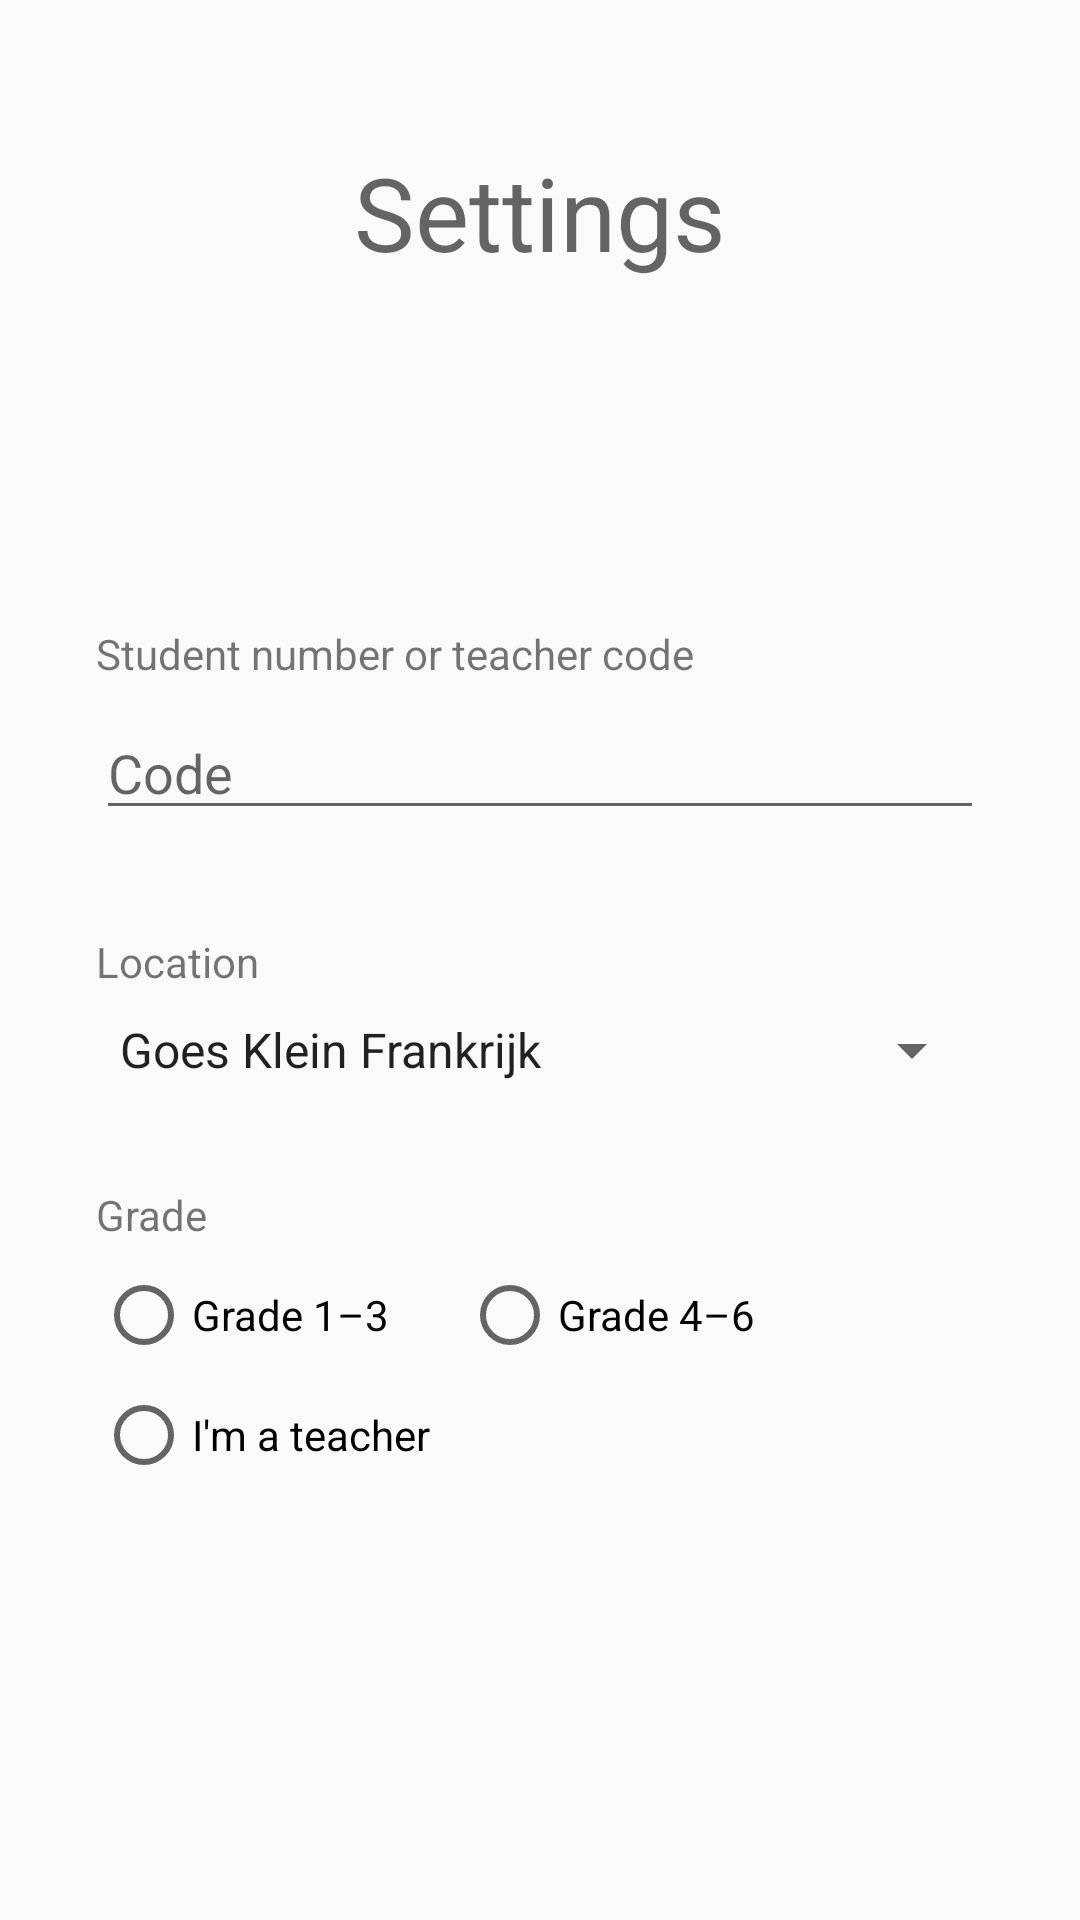

Write the Android layout XML for this screen, with the resource values it uses.
<!-- AndroidManifest.xml: application theme AppTheme -->
<!-- res/layout/int_step2.xml -->
<?xml version="1.0" encoding="utf-8"?>
<android.support.constraint.ConstraintLayout xmlns:android="http://schemas.android.com/apk/res/android"
    xmlns:app="http://schemas.android.com/apk/res-auto"
    android:layout_width="match_parent"
    android:layout_height="match_parent">

    <EditText
        android:id="@+id/et_code"
        android:layout_width="0dp"
        android:layout_height="wrap_content"
        android:layout_marginBottom="8dp"
        android:layout_marginEnd="32dp"
        android:layout_marginStart="32dp"
        android:layout_marginTop="8dp"
        android:ems="10"
        android:hint="@string/int_code"
        android:inputType="textPersonName"
        app:layout_constraintBottom_toBottomOf="parent"
        app:layout_constraintEnd_toEndOf="parent"
        app:layout_constraintHorizontal_bias="0.0"
        app:layout_constraintStart_toStartOf="parent"
        app:layout_constraintTop_toTopOf="parent"
        app:layout_constraintVertical_bias="0.39" />

    <Spinner
        android:id="@+id/sp_location"
        android:layout_width="0dp"
        android:layout_height="wrap_content"
        android:layout_marginBottom="8dp"
        android:layout_marginEnd="32dp"
        android:layout_marginStart="32dp"
        android:layout_marginTop="8dp"
        android:entries="@array/locatieArray"
        app:layout_constraintBottom_toBottomOf="parent"
        app:layout_constraintEnd_toEndOf="parent"
        app:layout_constraintHorizontal_bias="0.0"
        app:layout_constraintStart_toStartOf="parent"
        app:layout_constraintTop_toTopOf="parent"
        app:layout_constraintVertical_bias="0.55" />

    <TextView
        android:id="@+id/tv_code"
        android:layout_width="wrap_content"
        android:layout_height="wrap_content"
        android:layout_marginBottom="8dp"
        android:layout_marginLeft="32dp"
        android:layout_marginStart="32dp"
        android:text="@string/int_stn_or_tc"
        app:layout_constraintBottom_toTopOf="@+id/et_code"
        app:layout_constraintStart_toStartOf="parent" />

    <TextView
        android:id="@+id/tvGrade"
        android:layout_width="wrap_content"
        android:layout_height="wrap_content"
        android:layout_marginBottom="8dp"
        android:layout_marginLeft="32dp"
        android:layout_marginStart="32dp"
        android:text="@string/int_grade"
        app:layout_constraintBottom_toTopOf="@+id/rbG13"
        app:layout_constraintStart_toStartOf="parent" />

    <TextView
        android:id="@+id/tv_location"
        android:layout_width="wrap_content"
        android:layout_height="wrap_content"
        android:layout_marginBottom="8dp"
        android:layout_marginLeft="32dp"
        android:layout_marginStart="32dp"
        android:text="@string/int_location"
        app:layout_constraintBottom_toTopOf="@+id/sp_location"
        app:layout_constraintStart_toStartOf="parent" />

    <TextView
        android:id="@+id/tv_settings"
        android:layout_width="wrap_content"
        android:layout_height="wrap_content"
        android:layout_marginEnd="8dp"
        android:layout_marginStart="8dp"
        android:layout_marginTop="48dp"
        android:text="@string/title_activity_settings"
        android:textAppearance="@style/TextAppearance.AppCompat.Display1"
        app:layout_constraintEnd_toEndOf="parent"
        app:layout_constraintStart_toStartOf="parent"
        app:layout_constraintTop_toTopOf="parent" />

    <TextView
        android:id="@+id/tv_error_code_s2"
        android:layout_width="wrap_content"
        android:layout_height="wrap_content"
        android:layout_marginBottom="24dp"
        android:layout_marginEnd="8dp"
        android:layout_marginStart="8dp"
        android:text="@string/int_error_code_not_entered"
        android:textColor="#D50000"
        android:visibility="invisible"
        app:layout_constraintBottom_toBottomOf="parent"
        app:layout_constraintEnd_toEndOf="parent"
        app:layout_constraintStart_toStartOf="parent" />

    <ImageView
        android:id="@+id/iv_error"
        android:layout_width="wrap_content"
        android:layout_height="wrap_content"
        android:layout_marginBottom="22dp"
        android:layout_marginEnd="8dp"
        android:layout_marginStart="8dp"
        android:contentDescription="@string/error"
        android:scaleType="center"
        android:visibility="invisible"
        app:layout_constraintBottom_toBottomOf="parent"
        app:layout_constraintEnd_toStartOf="@+id/tv_error_code_s2"
        app:layout_constraintHorizontal_bias="1.0"
        app:layout_constraintStart_toStartOf="parent"
        app:srcCompat="@drawable/ic_error_red_24dp" />

    <RadioButton
        android:id="@+id/rbG13"
        android:layout_width="wrap_content"
        android:layout_height="wrap_content"
        android:layout_marginBottom="8dp"
        android:layout_marginLeft="32dp"
        android:layout_marginStart="32dp"
        android:layout_marginTop="8dp"
        android:text="@string/int_grade_1_through_3"
        app:layout_constraintBottom_toBottomOf="parent"
        app:layout_constraintStart_toStartOf="parent"
        app:layout_constraintTop_toTopOf="parent"
        app:layout_constraintVertical_bias="0.7" />

    <RadioButton
        android:id="@+id/rbG46"
        android:layout_width="wrap_content"
        android:layout_height="wrap_content"
        android:layout_marginBottom="8dp"
        android:layout_marginLeft="24dp"
        android:layout_marginStart="24dp"
        android:layout_marginTop="8dp"
        android:text="@string/int_grade_4_through_6"
        app:layout_constraintBottom_toBottomOf="parent"
        app:layout_constraintStart_toEndOf="@+id/rbG13"
        app:layout_constraintTop_toTopOf="parent"
        app:layout_constraintVertical_bias="0.7" />

    <RadioButton
        android:id="@+id/rbTeacher"
        android:layout_width="wrap_content"
        android:layout_height="wrap_content"
        android:layout_marginBottom="8dp"
        android:layout_marginLeft="32dp"
        android:layout_marginStart="32dp"
        android:layout_marginTop="8dp"
        android:text="@string/int_teacher"
        app:layout_constraintBottom_toBottomOf="parent"
        app:layout_constraintStart_toStartOf="parent"
        app:layout_constraintTop_toBottomOf="@+id/rbG13"
        app:layout_constraintVertical_bias="0.0" />
</android.support.constraint.ConstraintLayout>
<!-- resources referenced by this layout -->
<resources>
  <string-array name="locatieArray" translatable="false">
          <item>Goes Klein Frankrijk</item>
          <item>Goes Noordhoeklaan</item>
          <item>Goes Stationspark</item>
          <item>Krabbendijke Appelstraat</item>
          <item>Krabbendijke Kerkpolder</item>
          <item>Middelburg</item>
          <item>Tholen</item>
      </string-array>
  <!-- drawable ic_error_red_24dp (drawable) -->
  <vector xmlns:android="http://schemas.android.com/apk/res/android"
      android:width="24dp"
      android:height="24dp"
      android:viewportHeight="24.0"
      android:viewportWidth="24.0">
      <path
          android:fillColor="#FFD50000"
          android:pathData="M12,2C6.48,2 2,6.48 2,12s4.48,10 10,10 10,-4.48 10,-10S17.52,2 12,2zM13,17h-2v-2h2v2zM13,13h-2L11,7h2v6z" />
  </vector>
  <string name="error">Error</string>
  <string name="int_code">Code</string>
  <string name="int_error_code_not_entered">Code not entered</string>
  <string name="int_grade">Grade</string>
  <string name="int_grade_1_through_3">Grade 1–3</string>
  <string name="int_grade_4_through_6">Grade 4–6</string>
  <string name="int_location">Location</string>
  <string name="int_stn_or_tc">Student number or teacher code</string>
  <string name="int_teacher">I\'m a teacher</string>
  <string name="title_activity_settings">Settings</string>
  <style name="AppTheme" parent="AppTheme.Base" />
  <style name="AppTheme.Base" parent="Theme.AppCompat.Light.NoActionBar">
          
          
  
          
          
  
          
          <item name="colorAccent">@color/colorAccent</item>
      </style>
  <color name="colorAccent">#64B5F6</color>
</resources>
